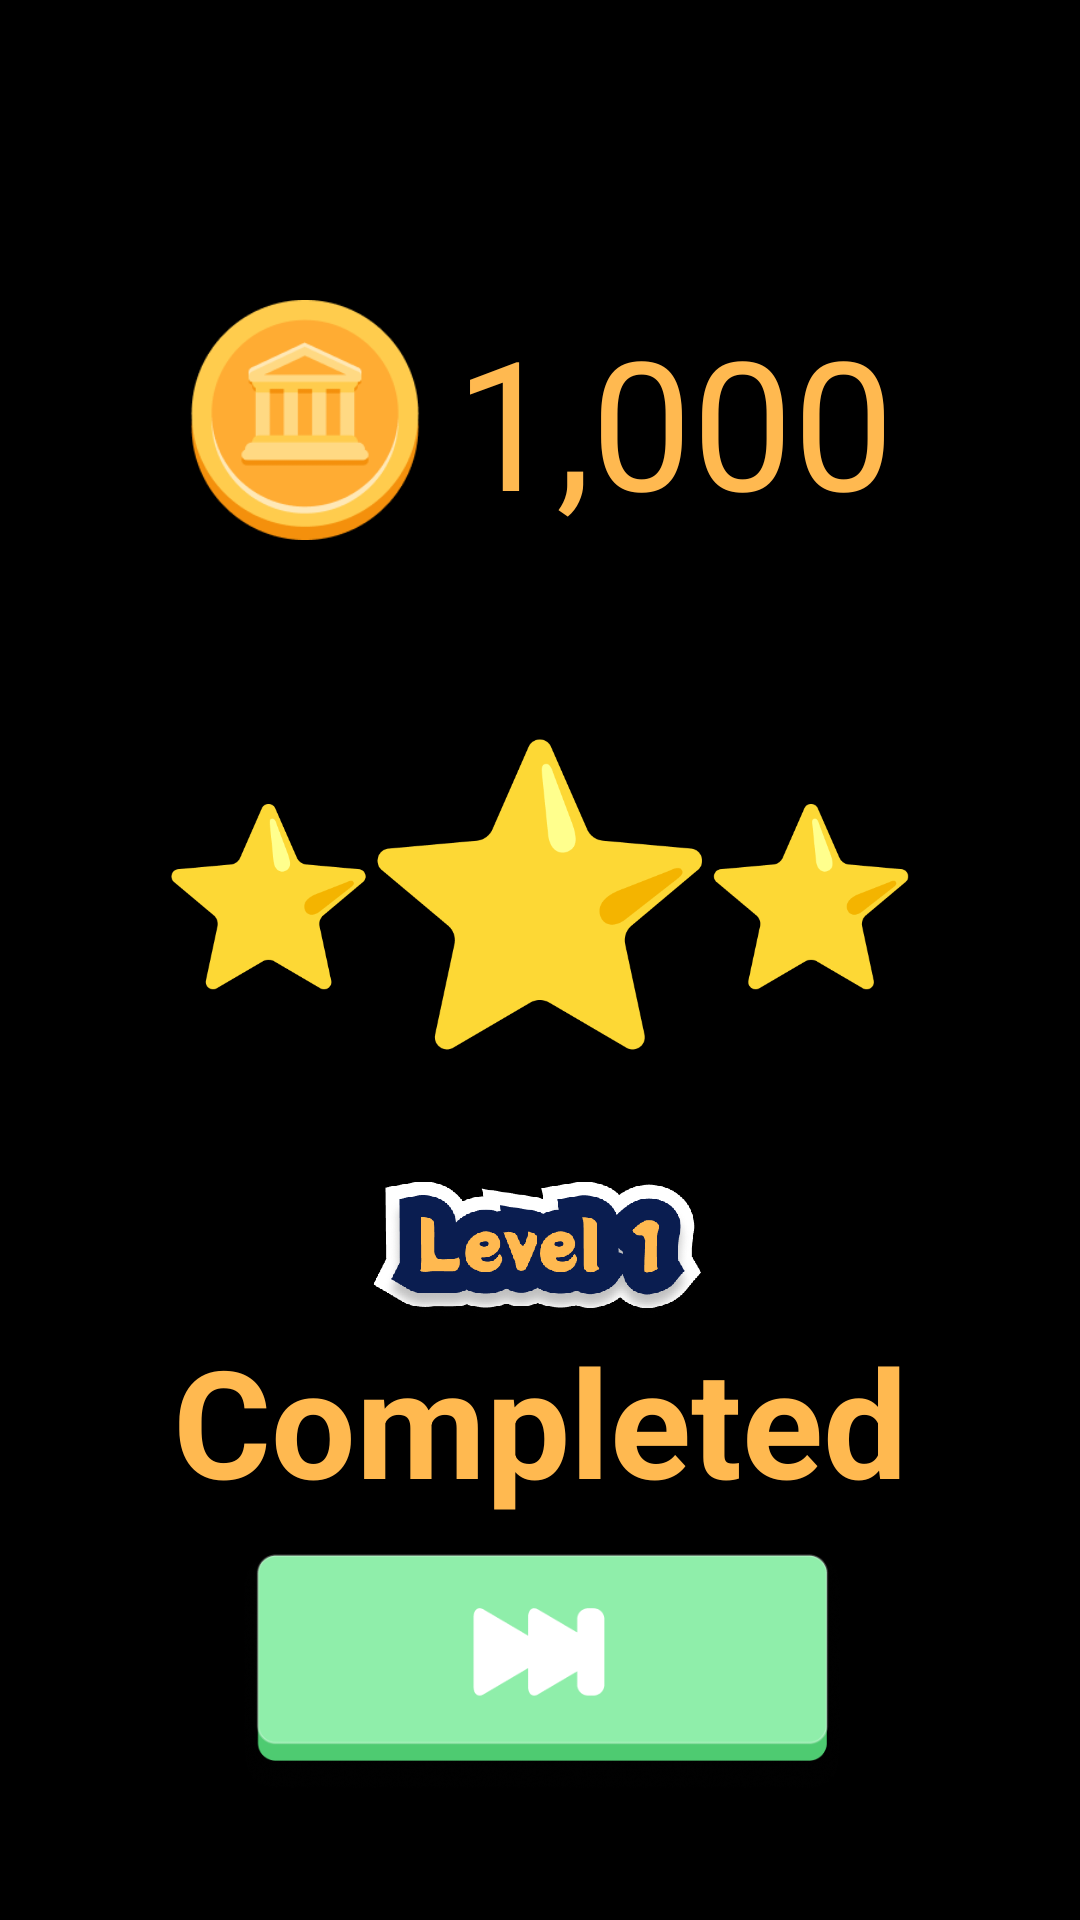

Layout XML and referenced resources for this Android screen:
<!-- AndroidManifest.xml: application theme Theme.Game -->
<!-- res/layout/fragment_game_completed.xml -->
<?xml version="1.0" encoding="utf-8"?>
<FrameLayout xmlns:android="http://schemas.android.com/apk/res/android"
    xmlns:tools="http://schemas.android.com/tools"
    android:layout_width="match_parent"
    android:layout_height="match_parent"
    android:background="@color/black"
    >


    <LinearLayout
        android:layout_width="match_parent"
        android:layout_height="wrap_content"
        android:layout_gravity="center_horizontal"
        android:gravity="center_horizontal"
        android:layout_marginTop="100dp"
        android:orientation="vertical">

        <LinearLayout
            android:layout_width="wrap_content"
            android:layout_height="wrap_content"
            android:layout_gravity="center_horizontal"
            android:gravity="center_vertical"
            android:orientation="horizontal">

            <ImageView
                android:layout_width="80dp"
                android:layout_height="80dp"
                android:src="@drawable/coin"/>

            <FrameLayout
                android:id="@+id/coin_container"
                android:layout_width="wrap_content"
                android:layout_height="wrap_content">

                
                <TextView
                    android:id="@+id/coins"
                    android:layout_width="wrap_content"
                    android:layout_height="wrap_content"
                    android:textSize="60sp"
                    android:text="1,000"
                    android:layout_marginStart="10dp"
                    android:textColor="@color/secondary"/>

            </FrameLayout>
        </LinearLayout>



        <ImageView
            android:layout_width="250dp"
            android:layout_height="120dp"
            android:layout_marginTop="60dp"
            android:src="@drawable/stars_for_level"/>


        <ImageView
            android:layout_width="130dp"
            android:layout_height="50dp"
            android:layout_marginTop="30dp"
            android:id="@+id/levels"
            android:src="@drawable/level_one"/>

        <TextView
            android:layout_width="wrap_content"
            android:layout_height="wrap_content"
            android:text="Completed"
            android:textStyle="bold"
            android:textColor="#FFB950"
            android:textSize="50sp"/>

        <ImageView
            android:layout_width="200dp"
            android:layout_height="100dp"
            android:id="@+id/next_level_button"
            android:src="@drawable/next_level_button"/>


    </LinearLayout>

</FrameLayout>
<!-- resources referenced by this layout -->
<resources>
  <color name="black">#FF000000</color>
  <color name="secondary">#FFB950</color>
  <!-- drawable coin: png bitmap (drawable, 8173 bytes) -->
  <!-- drawable level_one: png bitmap (drawable, 48279 bytes) -->
  <!-- drawable next_level_button: png bitmap (drawable, 26009 bytes) -->
  <!-- drawable stars_for_level: png bitmap (drawable, 24039 bytes) -->
  <style name="Theme.Game" parent="Theme.AppCompat.Light.NoActionBar">
          
          <item name="colorPrimary">@color/primary</item>
          <item name="colorPrimaryVariant">@color/secondary</item>
          <item name="colorOnPrimary">@color/white</item>
          
          <item name="colorSecondary">@color/teal_200</item>
          <item name="colorSecondaryVariant">@color/teal_700</item>
          <item name="windowActionBar">false</item>
          <item name="android:itemBackground">#000000</item>
          <item name="android:actionMenuTextColor">@color/bg_group_item_dragging_active_state</item>
          <item name="colorOnSecondary">@color/black</item>
          <item name="android:actionOverflowButtonStyle">@style/MyActionButtonOverflow</item>
          
          <item name="android:statusBarColor">@color/secondary</item>
          
      </style>
  <color name="primary">#FFF2E0</color>
  <color name="white">#FFFFFFFF</color>
  <color name="teal_200">#FF03DAC5</color>
  <color name="teal_700">#FF018786</color>
  <color name="bg_group_item_dragging_active_state">#ffee99ff</color>
  <style name="MyActionButtonOverflow" parent="android:style/Widget.Holo.Light.ActionButton.Overflow">
          <item name="android:src">@drawable/menu_icon</item>
      </style>
  <!-- drawable menu_icon: png bitmap (drawable, 1648 bytes) -->
</resources>
